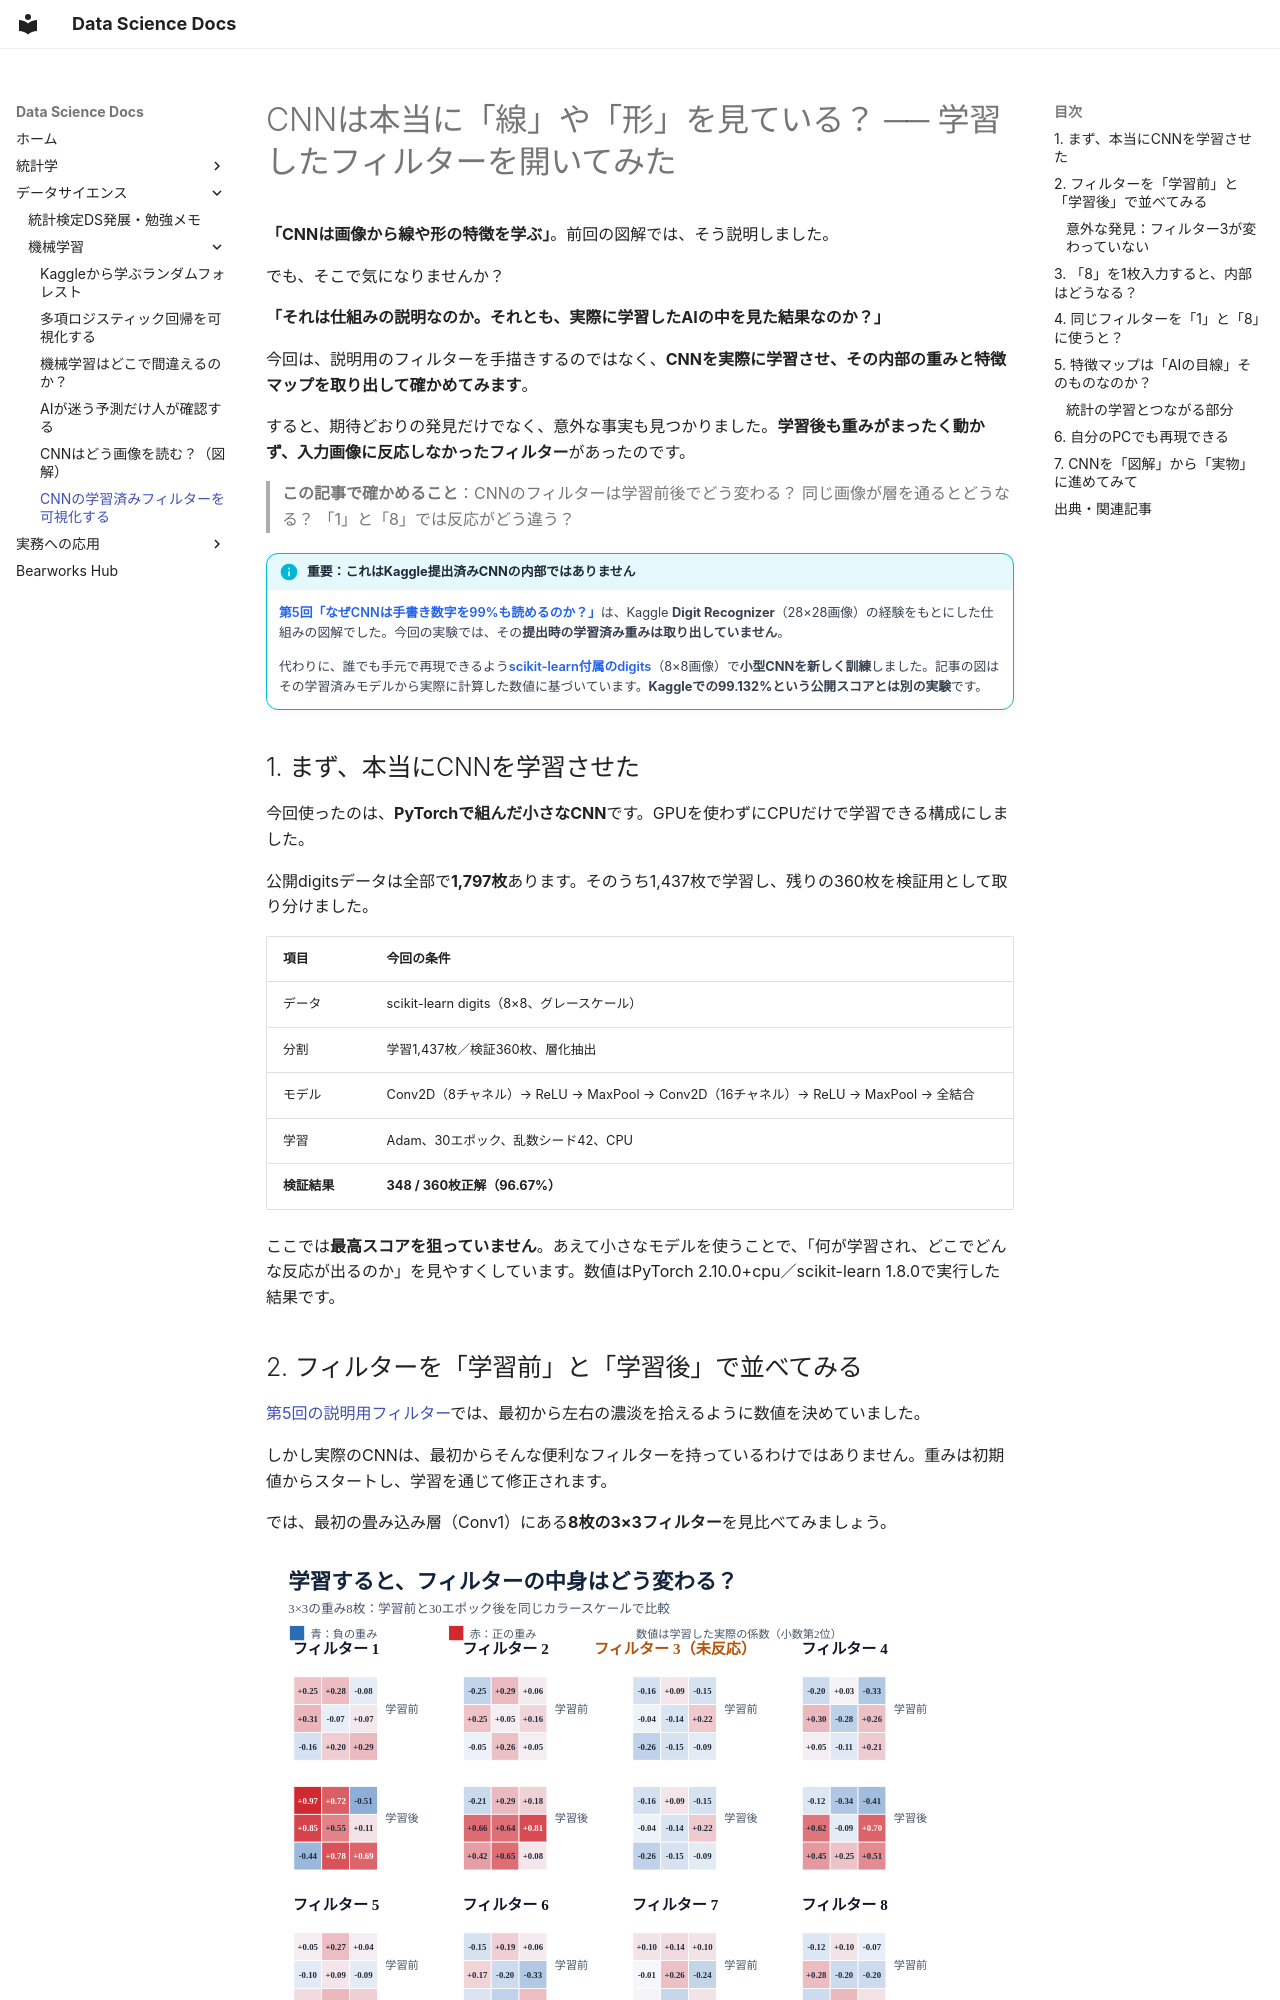

repository: kumakit/bearworks-docs · page: cnn-learned-filters-feature-maps/index.html · generator: mkdocs

# CNNは本当に「線」や「形」を見ている？ ── 学習したフィルターを開いてみた

**「CNNは画像から線や形の特徴を学ぶ」**。前回の図解では、そう説明しました。

でも、そこで気になりませんか？

**「それは仕組みの説明なのか。それとも、実際に学習したAIの中を見た結果なのか？」**

今回は、説明用のフィルターを手描きするのではなく、**CNNを実際に学習させ、その内部の重みと特徴マップを取り出して確かめてみます**。

すると、期待どおりの発見だけでなく、意外な事実も見つかりました。**学習後も重みがまったく動かず、入力画像に反応しなかったフィルター**があったのです。

> **この記事で確かめること**：CNNのフィルターは学習前後でどう変わる？ 同じ画像が層を通るとどうなる？ 「1」と「8」では反応がどう違う？

!!! info "重要：これはKaggle提出済みCNNの内部ではありません"
    [第5回「なぜCNNは手書き数字を99%も読めるのか？」](cnn-digit-visual-guide.md)は、Kaggle **Digit Recognizer**（28×28画像）の経験をもとにした仕組みの図解でした。今回の実験では、その**提出時の学習済み重みは取り出していません**。

    代わりに、誰でも手元で再現できるよう[scikit-learn付属のdigits](https://scikit-learn.org/stable/modules/generated/sklearn.datasets.load_digits.html)（8×8画像）で**小型CNNを新しく訓練**しました。記事の図はその学習済みモデルから実際に計算した数値に基づいています。**Kaggleでの99.132%という公開スコアとは別の実験**です。

## 1. まず、本当にCNNを学習させた

今回使ったのは、**PyTorchで組んだ小さなCNN**です。GPUを使わずにCPUだけで学習できる構成にしました。

公開digitsデータは全部で**1,797枚**あります。そのうち1,437枚で学習し、残りの360枚を検証用として取り分けました。

| 項目 | 今回の条件 |
|:---|:---|
| データ | scikit-learn digits（8×8、グレースケール） |
| 分割 | 学習1,437枚／検証360枚、層化抽出 |
| モデル | Conv2D（8チャネル）→ ReLU → MaxPool → Conv2D（16チャネル）→ ReLU → MaxPool → 全結合 |
| 学習 | Adam、30エポック、乱数シード42、CPU |
| **検証結果** | **348 / 360枚正解（96.67%）** |

ここでは**最高スコアを狙っていません**。あえて小さなモデルを使うことで、「何が学習され、どこでどんな反応が出るのか」を見やすくしています。数値はPyTorch 2.10.0+cpu／scikit-learn 1.8.0で実行した結果です。
